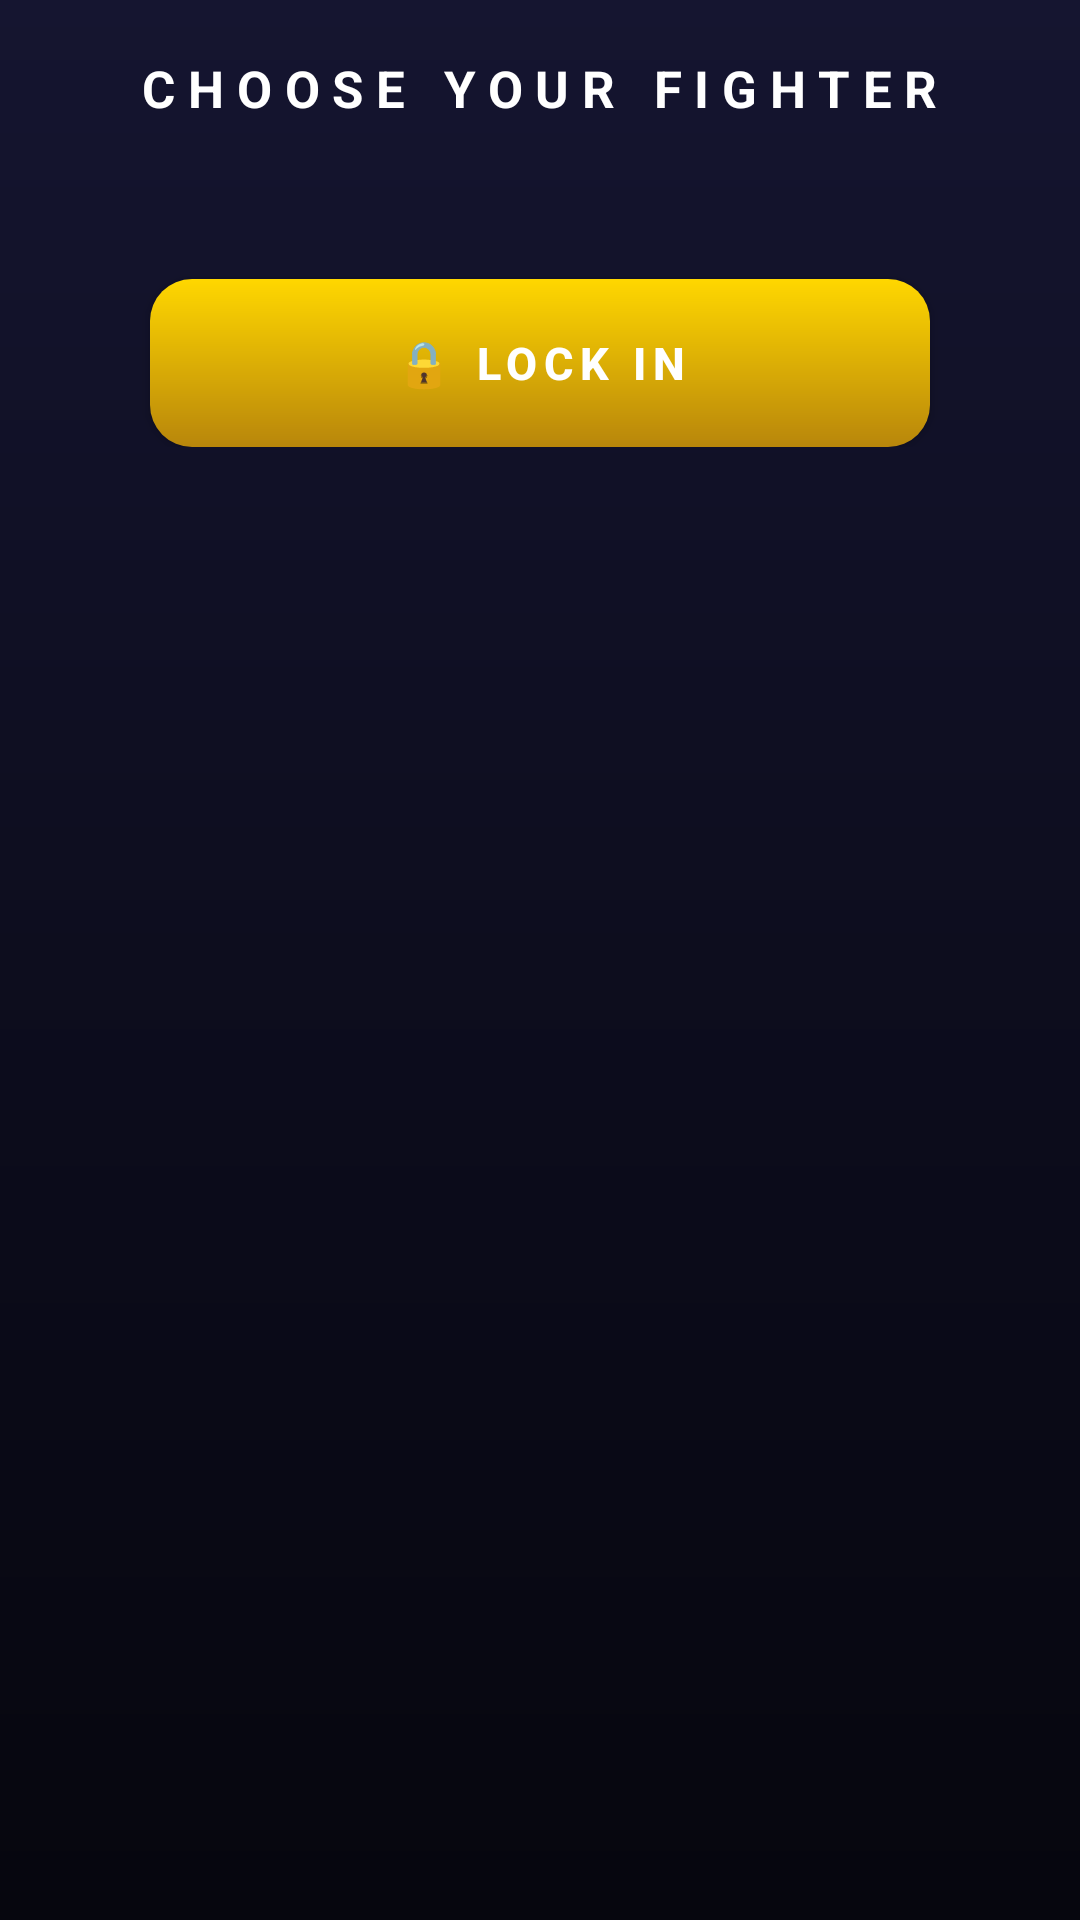

The Android layout XML behind this screen, and the referenced resources:
<!-- AndroidManifest.xml: application theme Theme.SFA -->
<!-- res/layout/screen_charsel.xml -->
<?xml version="1.0" encoding="utf-8"?>
<ScrollView xmlns:android="http://schemas.android.com/apk/res/android"
    android:layout_width="match_parent" android:layout_height="match_parent"
    android:background="@drawable/bg_gradient">
    <LinearLayout android:layout_width="match_parent" android:layout_height="wrap_content"
        android:orientation="vertical" android:gravity="center_horizontal"
        android:padding="18dp" android:paddingTop="30dp">
        <TextView android:layout_width="wrap_content" android:layout_height="wrap_content"
            android:text="CHOOSE YOUR FIGHTER" android:textColor="#ffffff"
            android:textSize="17sp" android:textStyle="bold" android:letterSpacing="0.25"/>
        <GridLayout android:id="@+id/chars_grid" android:layout_width="match_parent"
            android:layout_height="wrap_content" android:layout_marginTop="14dp"
            android:columnCount="2" android:rowCount="4"/>
        <TextView android:id="@+id/cs_status" android:layout_width="wrap_content"
            android:layout_height="wrap_content" android:text=""
            android:textColor="@color/muted" android:textSize="12sp"
            android:layout_marginTop="10dp"/>
        <Button android:id="@+id/btn_lock" android:layout_width="260dp"
            android:layout_height="56dp" android:layout_marginTop="12dp"
            android:text="🔒 LOCK IN" android:textSize="15sp"
            android:background="@drawable/btn_gold" style="@style/SFA.Button"/>
    </LinearLayout>
</ScrollView>
<!-- resources referenced by this layout -->
<resources>
  <color name="muted">#8b8fa3</color>
  <!-- drawable bg_gradient (drawable) -->
  <?xml version="1.0" encoding="utf-8"?>
  <shape xmlns:android="http://schemas.android.com/apk/res/android">
      <gradient android:angle="270" android:startColor="#151530" android:endColor="#06060e" android:centerColor="#0d0d1e"/>
  </shape>
  <!-- drawable btn_gold (drawable) -->
  <?xml version="1.0" encoding="utf-8"?>
  <ripple xmlns:android="http://schemas.android.com/apk/res/android" android:color="#33ffffff">
      <item>
          <shape><gradient android:angle="270" android:startColor="#ffd700" android:endColor="#b8860b"/>
              <corners android:radius="14dp"/></shape>
      </item>
  </ripple>
  <style name="SFA.Button" parent="Widget.AppCompat.Button">
          <item name="android:textAllCaps">true</item>
          <item name="android:textStyle">bold</item>
          <item name="android:letterSpacing">0.15</item>
          <item name="android:paddingTop">14dp</item>
          <item name="android:paddingBottom">14dp</item>
          <item name="android:textColor">#ffffff</item>
      </style>
  <style name="Theme.SFA" parent="Theme.AppCompat.NoActionBar">
          <item name="android:windowBackground">@color/bg</item>
          <item name="android:statusBarColor">@color/bg</item>
          <item name="android:navigationBarColor">@color/bg</item>
          <item name="colorAccent">@color/gold</item>
          <item name="colorPrimary">@color/bg</item>
          <item name="colorPrimaryDark">@color/bg</item>
      </style>
  <color name="bg">#0a0a0a</color>
  <color name="gold">#ffd700</color>
</resources>
